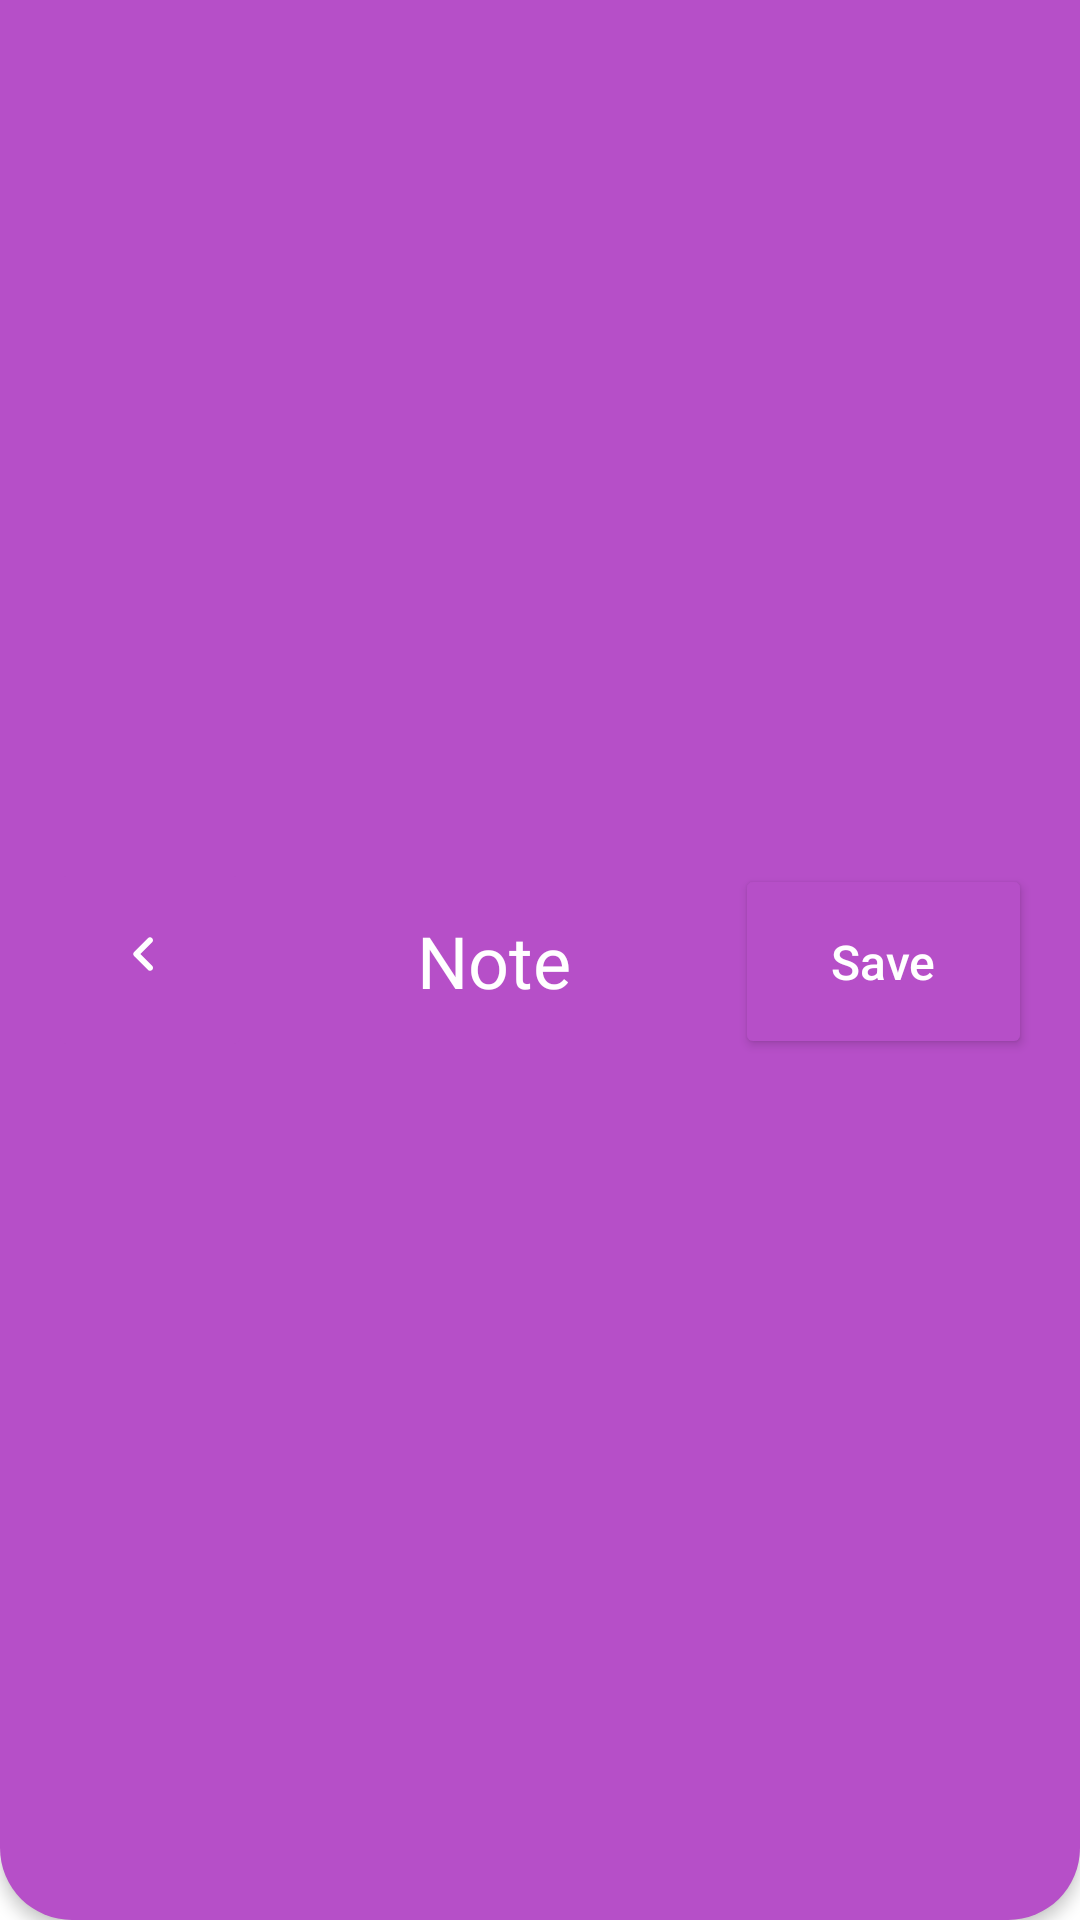

Produce the Android XML layout that renders to this screen, including the resource entries it uses.
<!-- AndroidManifest.xml: application theme Theme.MyProjectNotesApp -->
<!-- res/layout/toolbar_edit.xml -->
<androidx.appcompat.widget.Toolbar xmlns:android="http://schemas.android.com/apk/res/android"
    xmlns:app="http://schemas.android.com/apk/res-auto"
    xmlns:tools="http://schemas.android.com/tools"
    android:id="@+id/toolbar"
    android:layout_width="match_parent"
    android:layout_height="wrap_content"
    android:background="@drawable/card_backgroun_cyan1"
    android:elevation="3dp">

    <androidx.constraintlayout.widget.ConstraintLayout
        android:layout_width="match_parent"
        android:layout_height="wrap_content">

        <ImageButton
            android:id="@+id/nib_back"
            android:layout_width="68dp"
            android:layout_height="68dp"
            android:backgroundTint="@color/pinkSecondaryDark"
            android:scaleType="centerInside"
            android:src="@drawable/ic_back"
            app:layout_constraintBottom_toBottomOf="parent"
            app:layout_constraintStart_toStartOf="parent"
            app:layout_constraintTop_toTopOf="parent" />

        <TextView
            android:id="@+id/textView3"
            android:layout_width="120dp"
            android:layout_height="wrap_content"
            android:fontFamily="@font/segoe_ui_bold"
            android:gravity="center_horizontal"
            android:text="@string/note"
            android:textColor="@color/white"
            android:textSize="24sp"
            app:layout_constraintBottom_toBottomOf="@+id/nib_back"
            app:layout_constraintEnd_toStartOf="@+id/btn_save"
            app:layout_constraintStart_toEndOf="@+id/nib_back"
            app:layout_constraintTop_toTopOf="@+id/nib_back" />

        <ImageButton
            android:id="@+id/btn_tts"
            android:layout_width="28dp"
            android:layout_height="0dp"
            android:background="?attr/actionBarItemBackground"
            android:contentDescription="@string/menu"
            android:scaleType="fitCenter"
            android:src="@drawable/ic_microphone_widget_icon"
            app:layout_constraintBottom_toBottomOf="parent"
            app:layout_constraintEnd_toStartOf="@+id/btn_save"
            app:layout_constraintTop_toTopOf="parent"
            app:tint="@color/white" />

        <androidx.appcompat.widget.AppCompatButton
            android:id="@+id/btn_save"
            android:layout_width="99dp"
            android:layout_height="65dp"
            android:layout_marginEnd="16dp"
            android:backgroundTint="@color/pinkSecondaryDark"
            android:text="@string/save"
            android:textAllCaps="false"
            android:textColor="@color/white"
            android:textSize="16sp"
            app:layout_constraintBottom_toBottomOf="@+id/nib_back"
            app:layout_constraintEnd_toEndOf="parent"
            app:layout_constraintTop_toTopOf="@+id/nib_back"
            app:layout_constraintVertical_bias="0.666" />

    </androidx.constraintlayout.widget.ConstraintLayout>

</androidx.appcompat.widget.Toolbar>
<!-- resources referenced by this layout -->
<resources>
  <color name="pinkSecondaryDark">#b64fc8</color>
  <color name="white">#FFFFFFFF</color>
  <!-- drawable card_backgroun_cyan1 (drawable-v24) -->
  <?xml version="1.0" encoding="utf-8"?>
  <layer-list xmlns:android="http://schemas.android.com/apk/res/android">
      <item>
          <shape android:shape="rectangle">
              <solid android:color="@color/pinkSecondaryDark"/>
              <corners
                  android:bottomLeftRadius="24dp"
                  android:bottomRightRadius="24dp"/>
          </shape>
      </item>
  </layer-list>
  <!-- drawable ic_back (drawable-v24) -->
  <vector android:height="28dp"
      android:tint="@color/white"
      android:viewportHeight="28"
      android:viewportWidth="28"
      android:width="28dp"
      xmlns:android="http://schemas.android.com/apk/res/android">
      <path android:fillColor="@android:color/white"
          android:pathData="M14.71,6.71c-0.39,-0.39 -1.02,-0.39 -1.41,0L8.71,11.3c-0.39,0.39 -0.39,1.02 0,1.41l4.59,4.59c0.39,0.39 1.02,0.39 1.41,0 0.39,-0.39 0.39,-1.02 0,-1.41L10.83,12l3.88,-3.88c0.39,-0.39 0.38,-1.03 0,-1.41z"/>
  </vector>
  <string name="menu">Menu</string>
  <string name="note">Note</string>
  <string name="save">Save</string>
  <style name="Theme.MyProjectNotesApp" parent="Theme.MaterialComponents.Light.NoActionBar">
          
          <item name="colorPrimary">@color/pinkSecondaryDark</item>
          <item name="colorPrimaryVariant">@color/pinkSecondaryDark</item>
          <item name="colorOnPrimary">@color/white</item>
          
          <item name="colorSecondary">@color/pinkSecondaryDark</item>
          <item name="colorSecondaryVariant">@color/teal_700</item>
          <item name="colorOnSecondary">@color/black</item>
          
          <item name="android:statusBarColor" tools:targetApi="l">?attr/colorPrimaryVariant</item>
          
      </style>
  <color name="teal_700">#FF018786</color>
  <color name="black">#FF000000</color>
</resources>
